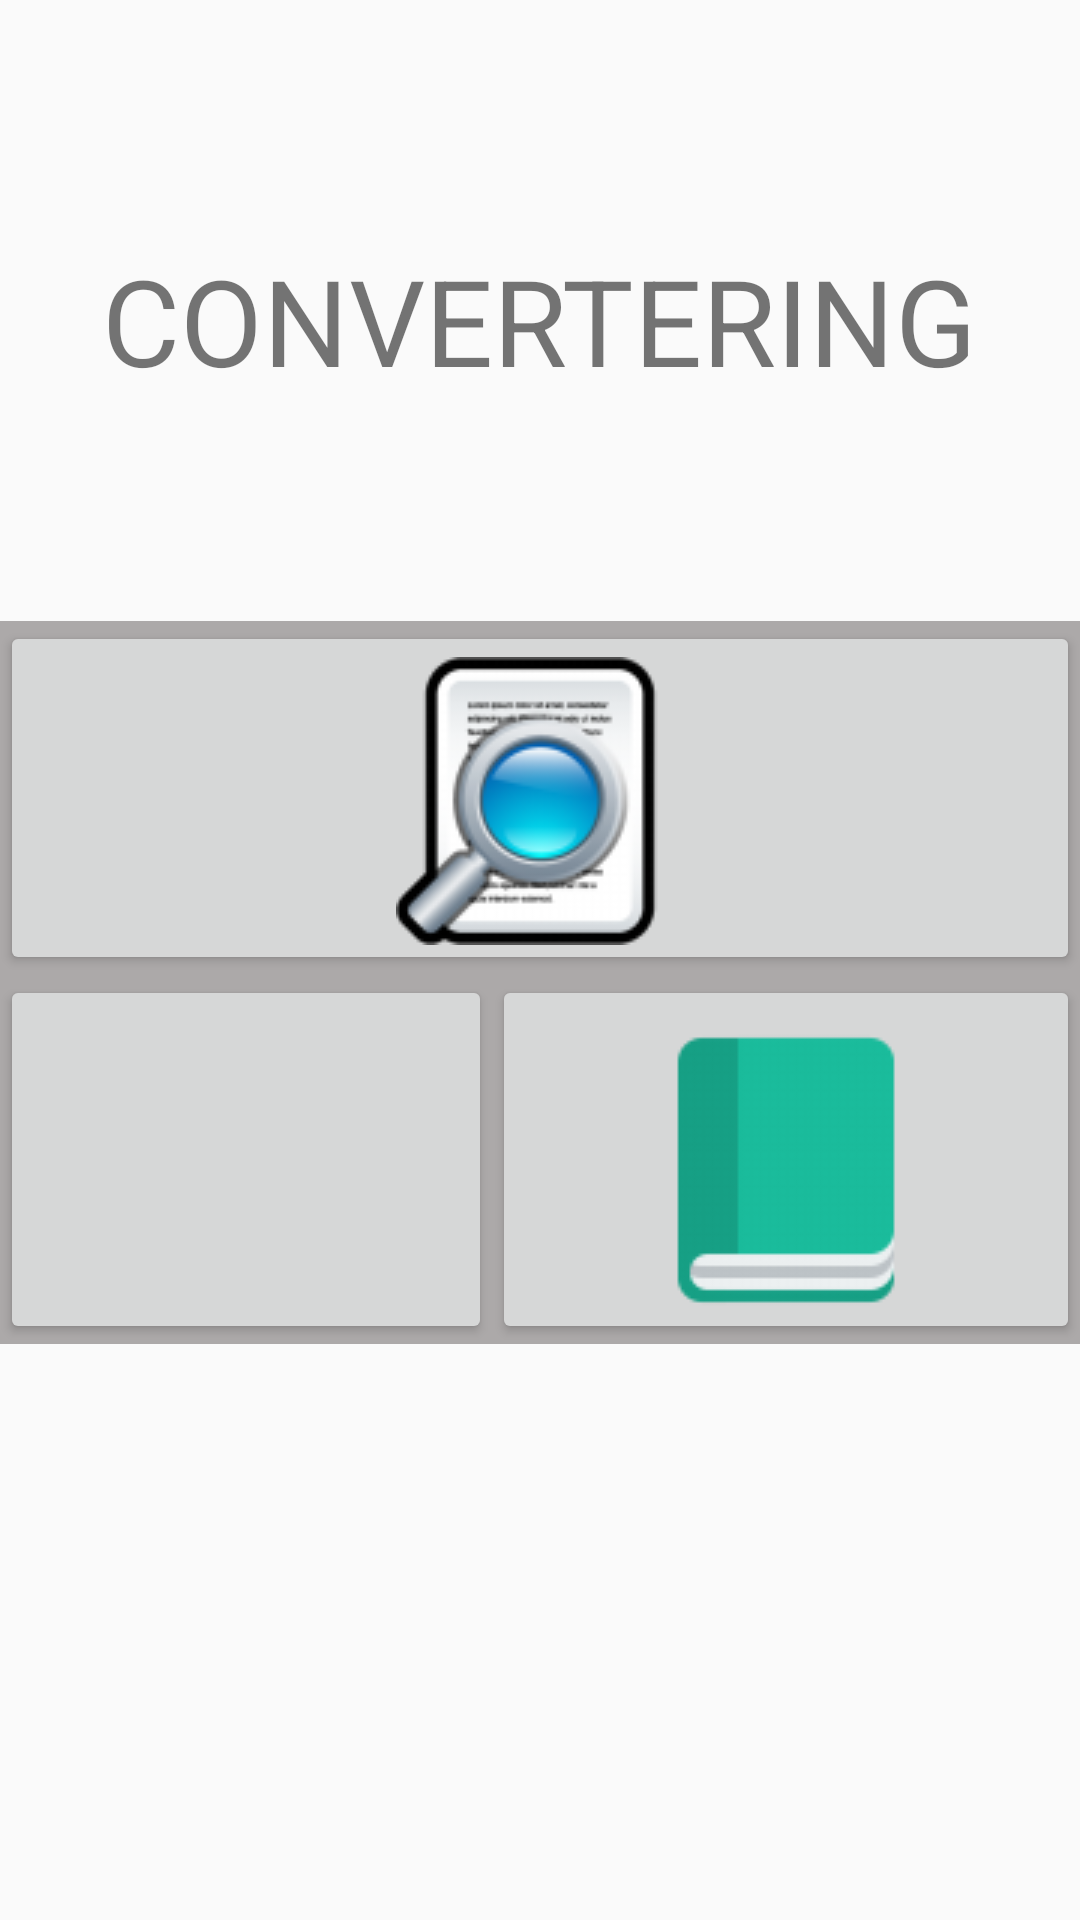

Write the Android layout XML for this screen, with the resource values it uses.
<!-- AndroidManifest.xml: application theme Theme.AppCompat.Light.NoActionBar -->
<!-- res/layout/activity_main.xml -->
<?xml version="1.0" encoding="utf-8"?>
<LinearLayout xmlns:android="http://schemas.android.com/apk/res/android"
    xmlns:app="http://schemas.android.com/apk/res-auto"
    xmlns:tools="http://schemas.android.com/tools"
    android:layout_width="match_parent"
    android:layout_height="match_parent"
    android:orientation="vertical"
    tools:context="MainViews.MainActivity">

    <LinearLayout
        android:layout_width="match_parent"
        android:layout_height="80dp"
        android:orientation="vertical"></LinearLayout>

    <LinearLayout
        android:layout_width="match_parent"
        android:layout_height="106dp"
        android:orientation="vertical">

        <TextView
            android:id="@+id/txtConverterring"
            android:layout_width="wrap_content"
            android:layout_height="wrap_content"
            android:text="CONVERTERING"
            android:layout_gravity="center"
            android:textSize="40dp" />
    </LinearLayout>

    <LinearLayout
        android:layout_width="match_parent"
        android:layout_height="21dp"
        android:orientation="vertical"></LinearLayout>

    <LinearLayout
        android:layout_width="match_parent"
        android:layout_height="wrap_content"
        android:background="#ACA9A9"
        android:orientation="vertical">

        <Button
            android:id="@+id/btnTools"
            android:layout_width="match_parent"
            android:layout_height="118dp"
            android:drawableBottom="@drawable/translateicon" />
    </LinearLayout>

    <LinearLayout
        android:layout_width="match_parent"
        android:layout_height="123dp"
        android:background="#ACA9A9"
        android:orientation="horizontal">

        <Button
            android:id="@+id/btnStudy"
            android:layout_width="wrap_content"
            android:layout_height="match_parent"
            android:layout_weight="1"
            android:drawableBottom="@drawable/studenticon96_2" />

        <Button
            android:id="@+id/btnWork"
            android:layout_width="wrap_content"
            android:layout_height="match_parent"
            android:layout_weight="1"
            android:drawableBottom="@drawable/bookicon96_2" />
    </LinearLayout>

    <LinearLayout
        android:layout_width="match_parent"
        android:layout_height="196dp"
        android:orientation="vertical"></LinearLayout>

    <LinearLayout
        android:layout_width="match_parent"
        android:layout_height="50dp"
        android:orientation="vertical">

        <ImageButton
            android:id="@+id/btnBack"
            android:layout_width="61dp"
            android:layout_height="match_parent"
            android:layout_gravity="right"
            android:background="#FFFFFF"
            app:srcCompat="@drawable/backiconyellow48" />
    </LinearLayout>


</LinearLayout>
<!-- resources referenced by this layout -->
<resources>
  <!-- drawable backiconyellow48: png bitmap (drawable-v24, 2230 bytes) -->
  <!-- drawable bookicon96_2: png bitmap (drawable-v24, 1490 bytes) -->
  <!-- drawable translateicon: png bitmap (drawable-v24, 10869 bytes) -->
</resources>
